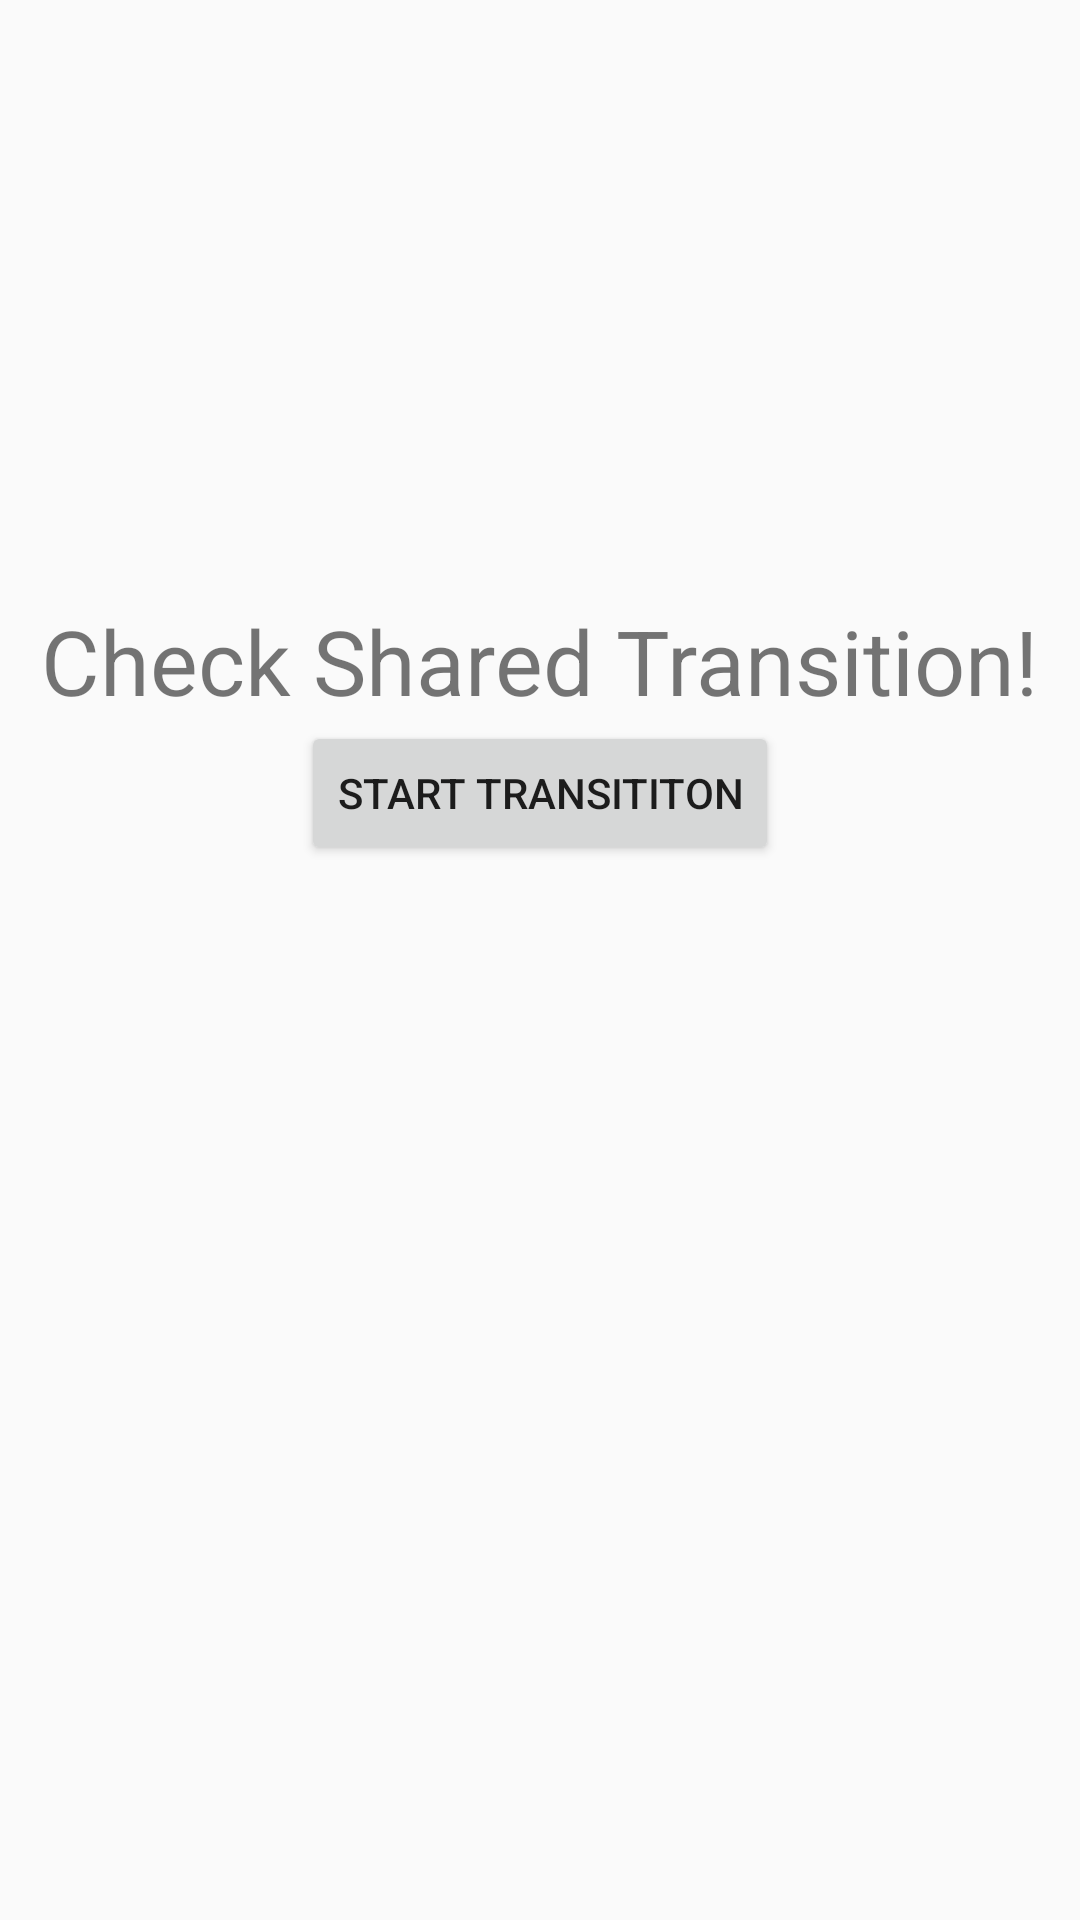

The Android layout XML behind this screen, and the referenced resources:
<!-- AndroidManifest.xml: application theme AppTheme -->
<!-- res/layout/activity_main.xml -->
<?xml version="1.0" encoding="utf-8"?>
<LinearLayout xmlns:android="http://schemas.android.com/apk/res/android"
    xmlns:app="http://schemas.android.com/apk/res-auto"
    xmlns:tools="http://schemas.android.com/tools"
    android:layout_width="match_parent"
    android:layout_height="match_parent"
    android:orientation="vertical"
    tools:context="com.example.milde.sharedtransistionapp.MainActivity">

    <TextView
        android:layout_width="wrap_content"
        android:layout_height="wrap_content"
        android:text="Check Shared Transition!"
        android:textSize="30dp"
        android:layout_gravity="center"
        android:layout_marginTop="200sp"
        />

    <Button
        android:id="@+id/btn_StartTransition"
        android:layout_width="wrap_content"
        android:layout_height="wrap_content"
        android:layout_gravity="center"
        android:text="start transititon"
        android:transitionName="profile"

        />

</LinearLayout>
<!-- resources referenced by this layout -->
<resources>
  <style name="AppTheme" parent="Theme.AppCompat.Light.DarkActionBar">
          
          <item name="colorPrimary">@color/colorPrimary</item>
          <item name="colorPrimaryDark">@color/colorPrimaryDark</item>
          <item name="colorAccent">@color/colorAccent</item>
  
  
          
          <item name="android:windowContentTransitions">true</item>
  
  
      </style>
  <!-- not gathered from this repository: default colours our renderer supplied (Android Studio template values) -->
  <color name="colorPrimary">#FF6200EE</color>
  <color name="colorPrimaryDark">#FF3700B3</color>
  <color name="colorAccent">#FF03DAC5</color>
</resources>
